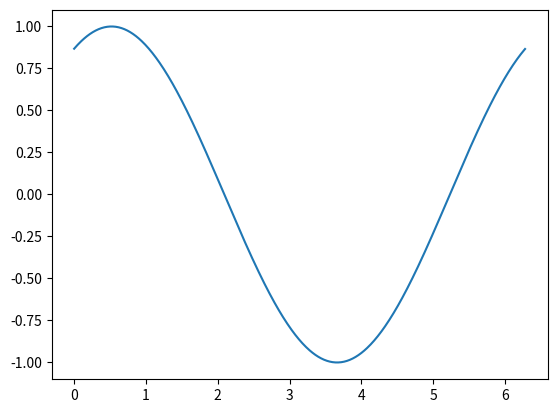

The matplotlib source for this figure:
'''
Created on Feb 19, 2013

@author: martin
'''
import numpy as np
import matplotlib.pyplot as plt
from scipy.interpolate.interpolate import interp1d

import time
from matplotlib.pyplot import draw, ion, plot
from numpy.core.numeric import arange
from numpy.ma.core import sin
from scipy.constants.constants import pi

ion() 
tstart = time.time()               # for profiling
x_buy = arange(0,2*pi,0.01)            # x_buy-array
line, = plot(x_buy,sin(x_buy))
for i in arange(1,200):
     line.set_ydata(sin(x_buy+i/10.0))  # update the data
     draw()                         # redraw the canvas
print('FPS:' , 200/(time.time()-tstart))
